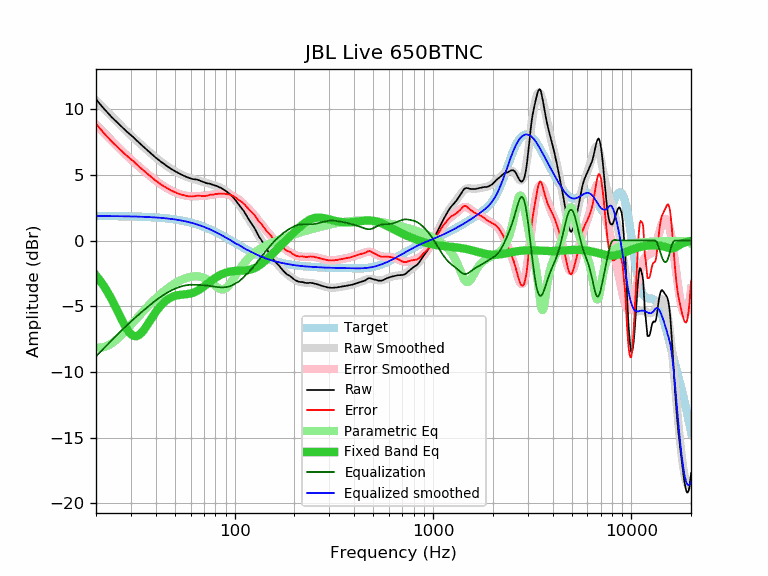

The data file committed next to this chart (first rows):
frequency, raw, error, smoothed, error_smoothed, equalization, parametric_eq, equalized_raw, equalized_smoothed, target
20, 10.74, 8.88, 10.67, 8.81, -8.81, -2.67, 1.94, 1.86, 1.86
21, 10.35, 8.49, 10.34, 8.48, -8.48, -3.07, 1.87, 1.86, 1.86
22, 10.00, 8.14, 10.03, 8.17, -8.17, -3.51, 1.83, 1.86, 1.86
23, 9.68, 7.83, 9.73, 7.87, -7.87, -3.98, 1.81, 1.86, 1.86
24, 9.38, 7.53, 9.44, 7.59, -7.59, -4.49, 1.79, 1.86, 1.85
25, 9.12, 7.27, 9.17, 7.32, -7.32, -5.01, 1.80, 1.85, 1.85
26, 8.87, 7.02, 8.91, 7.06, -7.06, -5.54, 1.81, 1.85, 1.85
27, 8.64, 6.80, 8.66, 6.82, -6.82, -6.04, 1.83, 1.85, 1.84
28, 8.41, 6.57, 8.43, 6.59, -6.59, -6.49, 1.83, 1.84, 1.84
29, 8.20, 6.37, 8.21, 6.37, -6.37, -6.86, 1.83, 1.84, 1.84
30, 8.01, 6.18, 7.99, 6.16, -6.16, -7.12, 1.85, 1.83, 1.83
31, 7.83, 6.01, 7.79, 5.97, -5.97, -7.26, 1.87, 1.83, 1.83
32, 7.62, 5.80, 7.60, 5.78, -5.78, -7.28, 1.84, 1.82, 1.82
33, 7.43, 5.62, 7.42, 5.60, -5.60, -7.18, 1.83, 1.81, 1.81
34, 7.25, 5.45, 7.24, 5.44, -5.44, -7.00, 1.82, 1.81, 1.81
35, 7.08, 5.28, 7.07, 5.27, -5.27, -6.77, 1.81, 1.80, 1.80
36, 6.91, 5.12, 6.91, 5.12, -5.12, -6.50, 1.80, 1.79, 1.79
37, 6.75, 4.97, 6.75, 4.97, -4.97, -6.22, 1.78, 1.78, 1.78
38, 6.60, 4.83, 6.60, 4.83, -4.83, -5.95, 1.78, 1.77, 1.77
39, 6.45, 4.69, 6.45, 4.69, -4.69, -5.68, 1.76, 1.76, 1.76
40, 6.30, 4.55, 6.32, 4.56, -4.56, -5.44, 1.74, 1.75, 1.75
41, 6.17, 4.43, 6.18, 4.44, -4.44, -5.22, 1.73, 1.74, 1.74
42, 6.05, 4.32, 6.06, 4.33, -4.33, -5.03, 1.72, 1.73, 1.73
43, 5.93, 4.22, 5.94, 4.22, -4.22, -4.85, 1.71, 1.72, 1.72
44, 5.82, 4.12, 5.83, 4.12, -4.12, -4.71, 1.70, 1.70, 1.70
45, 5.72, 4.03, 5.72, 4.03, -4.03, -4.58, 1.69, 1.69, 1.69
46, 5.62, 3.95, 5.62, 3.95, -3.95, -4.47, 1.68, 1.67, 1.67
47, 5.52, 3.87, 5.52, 3.87, -3.87, -4.38, 1.66, 1.66, 1.66
48, 5.43, 3.79, 5.43, 3.80, -3.80, -4.31, 1.64, 1.64, 1.64
49, 5.35, 3.73, 5.35, 3.73, -3.73, -4.26, 1.62, 1.62, 1.62
50, 5.27, 3.67, 5.27, 3.67, -3.67, -4.21, 1.60, 1.60, 1.60
51, 5.20, 3.62, 5.20, 3.61, -3.61, -4.18, 1.59, 1.58, 1.58
52, 5.13, 3.57, 5.13, 3.57, -3.57, -4.16, 1.57, 1.56, 1.56
53, 5.06, 3.52, 5.06, 3.52, -3.52, -4.14, 1.54, 1.54, 1.54
54, 5.00, 3.49, 5.00, 3.48, -3.48, -4.12, 1.52, 1.52, 1.52
55, 4.95, 3.46, 4.95, 3.45, -3.45, -4.11, 1.50, 1.49, 1.49
56, 4.89, 3.42, 4.90, 3.43, -3.43, -4.10, 1.47, 1.47, 1.47
57, 4.84, 3.40, 4.85, 3.41, -3.41, -4.09, 1.44, 1.44, 1.44
58, 4.79, 3.37, 4.81, 3.39, -3.39, -4.07, 1.40, 1.42, 1.42
59, 4.75, 3.36, 4.77, 3.38, -3.38, -4.05, 1.38, 1.39, 1.39
60, 4.71, 3.35, 4.73, 3.37, -3.37, -4.03, 1.34, 1.36, 1.36
61, 4.68, 3.35, 4.70, 3.37, -3.37, -4.00, 1.32, 1.33, 1.33
62, 4.66, 3.36, 4.67, 3.37, -3.37, -3.96, 1.30, 1.30, 1.30
63, 4.65, 3.38, 4.64, 3.37, -3.37, -3.92, 1.29, 1.27, 1.27
64, 4.64, 3.40, 4.61, 3.37, -3.37, -3.87, 1.27, 1.24, 1.24
65, 4.62, 3.41, 4.58, 3.37, -3.37, -3.82, 1.25, 1.21, 1.21
66, 4.58, 3.41, 4.56, 3.38, -3.38, -3.76, 1.20, 1.18, 1.18
67, 4.54, 3.40, 4.53, 3.38, -3.38, -3.70, 1.16, 1.14, 1.14
68, 4.50, 3.39, 4.50, 3.39, -3.39, -3.63, 1.11, 1.11, 1.11
69, 4.46, 3.39, 4.47, 3.40, -3.40, -3.57, 1.07, 1.07, 1.07
70, 4.42, 3.39, 4.44, 3.40, -3.40, -3.50, 1.02, 1.04, 1.04
71, 4.39, 3.39, 4.41, 3.41, -3.41, -3.42, 0.98, 1.00, 1.00
72, 4.36, 3.40, 4.39, 3.42, -3.42, -3.35, 0.94, 0.96, 0.96
73, 4.34, 3.42, 4.36, 3.43, -3.43, -3.28, 0.91, 0.93, 0.93
74, 4.33, 3.45, 4.33, 3.44, -3.44, -3.21, 0.89, 0.89, 0.89
75, 4.32, 3.47, 4.31, 3.46, -3.46, -3.15, 0.87, 0.85, 0.85
76, 4.29, 3.48, 4.28, 3.47, -3.47, -3.08, 0.82, 0.81, 0.81
77, 4.25, 3.48, 4.25, 3.48, -3.48, -3.02, 0.77, 0.77, 0.77
78, 4.22, 3.49, 4.23, 3.50, -3.50, -2.95, 0.72, 0.73, 0.73
79, 4.19, 3.50, 4.20, 3.51, -3.51, -2.90, 0.68, 0.69, 0.69
... 553 more rows
